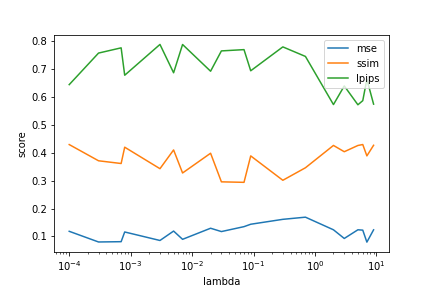

Source data for this figure (header and first rows):
mse, psnr, ssim, lpips, lambda
1.01E-01, 9.94E+00, 3.17E-01, 5.96E-01, 3.00E+00
1.01E-01, 9.94E+00, 3.17E-01, 5.97E-01, 7.00E+00
1.01E-01, 9.94E+00, 3.17E-01, 6.04E-01, 3.00E+00
1.01E-01, 9.95E+00, 3.17E-01, 6.14E-01, 7.00E+00
1.01E-01, 9.94E+00, 3.13E-01, 6.41E-01, 3.00E+00
1.02E-01, 9.92E+00, 3.09E-01, 6.63E-01, 7.00E+00
1.03E-01, 9.88E+00, 2.99E-01, 6.96E-01, 3.00E-04
1.03E-01, 9.86E+00, 2.91E-01, 7.02E-01, 7.00E-04
1.04E-01, 9.83E+00, 2.77E-01, 7.12E-01, 3.00E-03
1.07E-01, 9.69E+00, 2.65E-01, 7.02E-01, 7.00E-03
1.24E-01, 9.07E+00, 2.47E-01, 6.82E-01, 3.00E-02
1.39E-01, 8.58E+00, 2.47E-01, 6.96E-01, 7.00E-02
1.82E-01, 7.41E+00, 2.54E-01, 7.26E-01, 3.00E-01
1.85E-01, 7.32E+00, 2.85E-01, 7.26E-01, 7.00E-01
5.47E-02, 1.26E+01, 4.45E-01, 5.40E-01, 3.00E+00
5.47E-02, 1.26E+01, 4.45E-01, 5.41E-01, 7.00E+00
5.47E-02, 1.26E+01, 4.46E-01, 5.46E-01, 3.00E+00
5.48E-02, 1.26E+01, 4.46E-01, 5.53E-01, 7.00E+00
5.50E-02, 1.26E+01, 4.46E-01, 5.79E-01, 3.00E+00
5.51E-02, 1.26E+01, 4.44E-01, 6.01E-01, 7.00E+00
5.53E-02, 1.26E+01, 4.37E-01, 6.51E-01, 3.00E-04
5.52E-02, 1.26E+01, 4.30E-01, 6.78E-01, 7.00E-04
5.43E-02, 1.27E+01, 4.04E-01, 7.04E-01, 3.00E-03
5.79E-02, 1.24E+01, 3.68E-01, 7.36E-01, 7.00E-03
1.38E-01, 8.60E+00, 2.74E-01, 7.37E-01, 3.00E-02
1.74E-01, 7.61E+00, 2.69E-01, 7.33E-01, 7.00E-02
1.69E-01, 7.73E+00, 2.92E-01, 7.35E-01, 3.00E-01
1.65E-01, 7.82E+00, 3.06E-01, 7.39E-01, 7.00E-01
6.98E-02, 1.16E+01, 2.98E-01, 6.90E-01, 3.00E+00
6.98E-02, 1.16E+01, 2.97E-01, 6.90E-01, 7.00E+00
6.97E-02, 1.16E+01, 2.97E-01, 6.97E-01, 3.00E+00
6.96E-02, 1.16E+01, 2.95E-01, 7.07E-01, 7.00E+00
6.95E-02, 1.16E+01, 2.87E-01, 7.46E-01, 3.00E+00
6.99E-02, 1.16E+01, 2.77E-01, 7.80E-01, 7.00E+00
7.32E-02, 1.14E+01, 2.51E-01, 8.19E-01, 3.00E-04
7.73E-02, 1.11E+01, 2.33E-01, 8.37E-01, 7.00E-04
9.22E-02, 1.04E+01, 2.05E-01, 8.44E-01, 3.00E-03
1.03E-01, 9.86E+00, 1.89E-01, 8.40E-01, 7.00E-03
1.19E-01, 9.26E+00, 1.77E-01, 8.25E-01, 3.00E-02
1.36E-01, 8.68E+00, 1.81E-01, 8.37E-01, 7.00E-02
2.10E-01, 6.78E+00, 2.03E-01, 8.62E-01, 3.00E-01
2.05E-01, 6.87E+00, 2.20E-01, 8.57E-01, 7.00E-01
6.58E-02, 1.18E+01, 3.63E-01, 6.73E-01, 3.00E+00
6.57E-02, 1.18E+01, 3.63E-01, 6.74E-01, 7.00E+00
6.49E-02, 1.19E+01, 3.64E-01, 6.81E-01, 3.00E+00
6.41E-02, 1.19E+01, 3.65E-01, 6.96E-01, 7.00E+00
6.34E-02, 1.20E+01, 3.61E-01, 7.51E-01, 3.00E+00
6.36E-02, 1.20E+01, 3.52E-01, 7.93E-01, 7.00E+00
6.51E-02, 1.19E+01, 3.29E-01, 8.65E-01, 3.00E-04
6.84E-02, 1.17E+01, 3.10E-01, 8.85E-01, 7.00E-04
7.60E-02, 1.12E+01, 2.80E-01, 8.91E-01, 3.00E-03
7.94E-02, 1.10E+01, 2.68E-01, 8.96E-01, 7.00E-03
8.84E-02, 1.05E+01, 2.65E-01, 8.42E-01, 3.00E-02
9.98E-02, 1.00E+01, 2.59E-01, 8.40E-01, 7.00E-02
1.17E-01, 9.34E+00, 2.55E-01, 8.42E-01, 3.00E-01
1.21E-01, 9.18E+00, 2.63E-01, 8.39E-01, 7.00E-01
1.10E-01, 9.58E+00, 5.34E-01, 6.60E-01, 3.00E+00
1.10E-01, 9.59E+00, 5.34E-01, 6.60E-01, 7.00E+00
1.10E-01, 9.61E+00, 5.36E-01, 6.64E-01, 3.00E+00
1.09E-01, 9.62E+00, 5.38E-01, 6.71E-01, 7.00E+00
... 87 more rows
